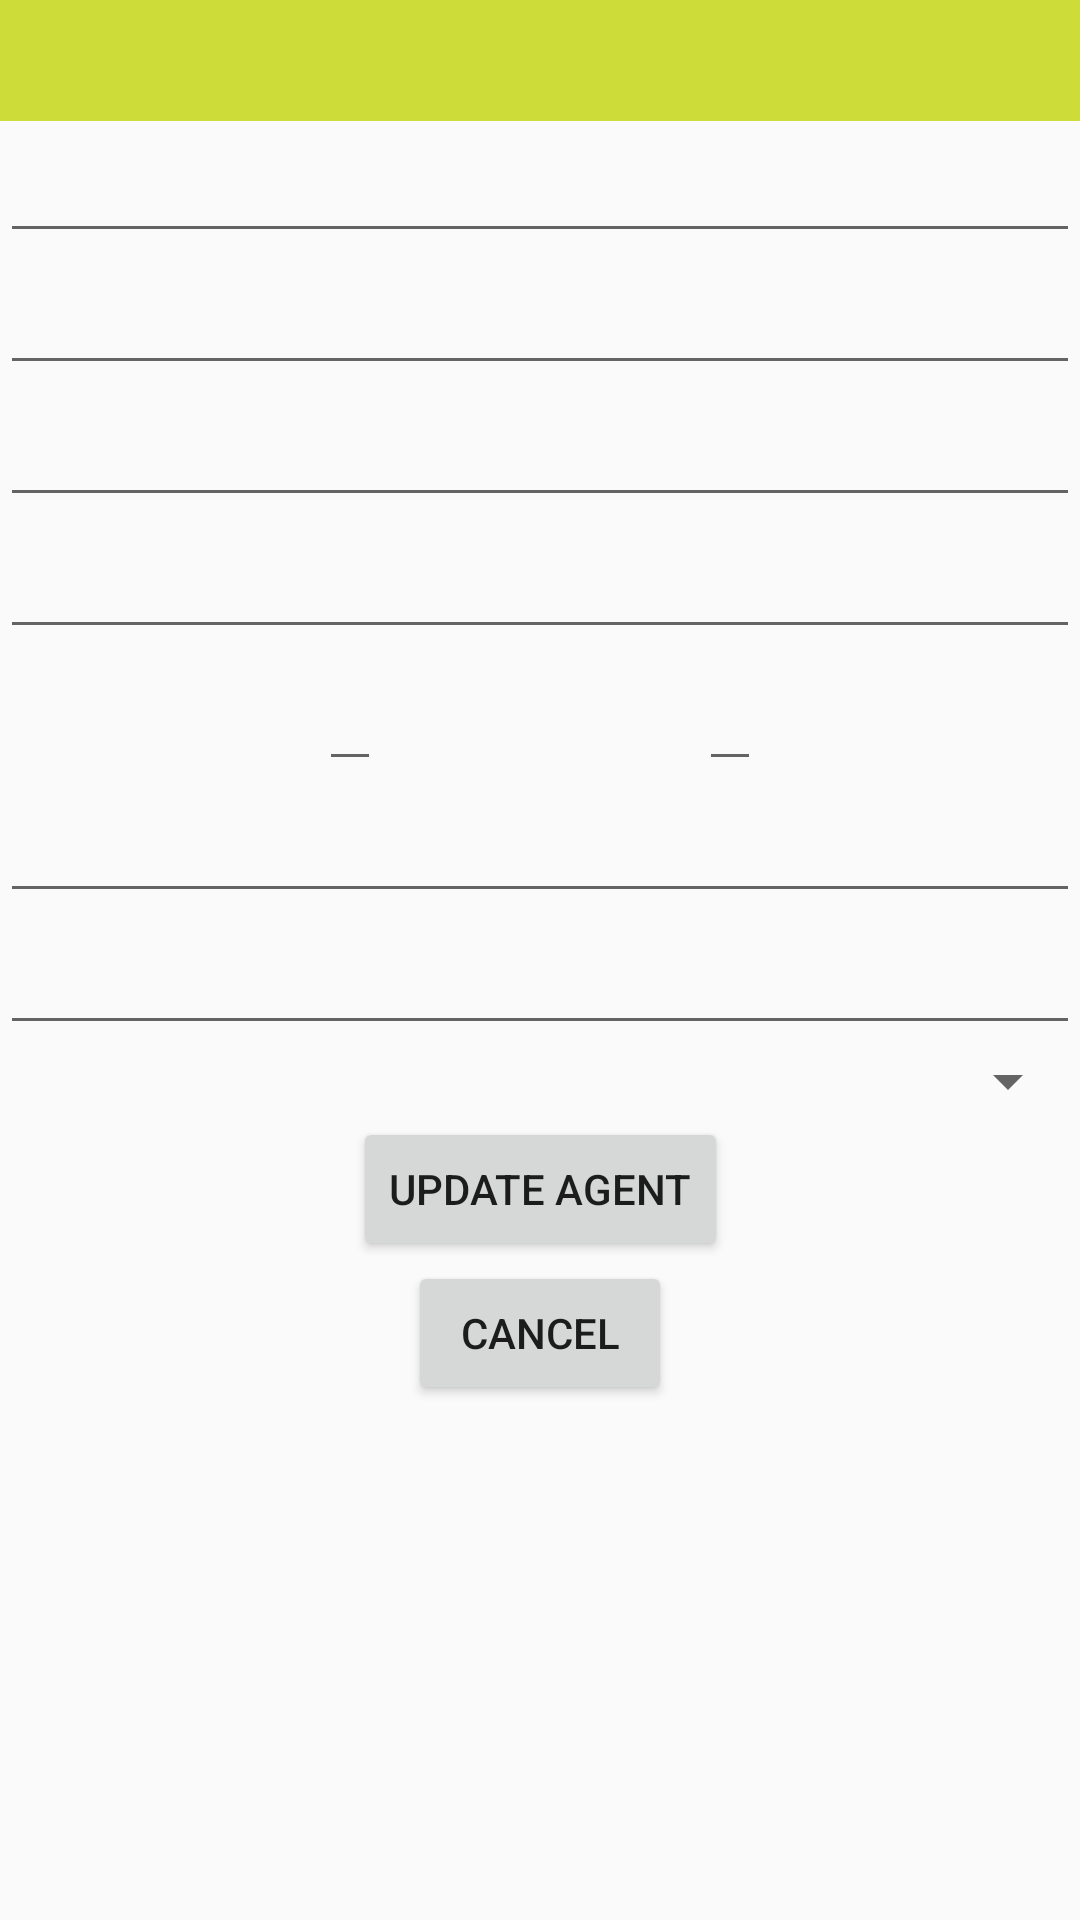

Android layout source for this screen:
<!-- AndroidManifest.xml: application theme AppTheme -->
<!-- res/layout/activity_update_employee.xml -->
<?xml version="1.0" encoding="utf-8"?>
<androidx.constraintlayout.widget.ConstraintLayout xmlns:android="http://schemas.android.com/apk/res/android"
    xmlns:app="http://schemas.android.com/apk/res-auto"
    xmlns:tools="http://schemas.android.com/tools"
    android:layout_width="match_parent"
    android:layout_height="match_parent"
    tools:context=".UpdateEmployeeActivity">

    <TextView
        android:id="@+id/tvAgentName"
        style="@style/StandardTitleStyle"
        android:layout_width="match_parent"
        android:layout_height="wrap_content"
        app:layout_constraintTop_toTopOf="parent"
        app:layout_constraintStart_toStartOf="parent"
        app:layout_constraintEnd_toEndOf="parent"/>

    <EditText
        android:id="@+id/etFirstName"
        style="@style/StandardTextStyle"
        android:layout_width="match_parent"
        android:layout_height="wrap_content"
        app:layout_constraintTop_toBottomOf="@id/tvAgentName"
        app:layout_constraintStart_toStartOf="parent"
        app:layout_constraintEnd_toEndOf="parent"/>

    <EditText
        android:id="@+id/etLastName"
        style="@style/StandardTextStyle"
        android:layout_width="match_parent"
        android:layout_height="wrap_content"
        app:layout_constraintTop_toBottomOf="@id/etFirstName"
        app:layout_constraintStart_toStartOf="parent"
        app:layout_constraintEnd_toEndOf="parent"/>

    <EditText
        android:id="@+id/etStreetAddress"
        style="@style/StandardTextStyle"
        android:layout_width="match_parent"
        android:layout_height="wrap_content"
        app:layout_constraintTop_toBottomOf="@id/etLastName"
        app:layout_constraintStart_toStartOf="parent"
        app:layout_constraintEnd_toEndOf="parent"/>

    <EditText
        android:id="@+id/etCity"
        style="@style/StandardTextStyle"
        android:layout_width="match_parent"
        android:layout_height="wrap_content"
        app:layout_constraintTop_toBottomOf="@id/etStreetAddress"
        app:layout_constraintStart_toStartOf="parent"
        app:layout_constraintEnd_toEndOf="parent"/>

    <EditText
        android:id="@+id/etState"
        style="@style/StandardTextStyle"
        android:layout_width="wrap_content"
        android:layout_height="wrap_content"
        app:layout_constraintTop_toBottomOf="@id/etCity"
        app:layout_constraintStart_toStartOf="parent"
        app:layout_constraintEnd_toStartOf="@id/etZip"/>

    <EditText
        android:id="@+id/etZip"
        style="@style/StandardTextStyle"
        android:layout_width="wrap_content"
        android:layout_height="wrap_content"
        app:layout_constraintTop_toBottomOf="@id/etCity"
        app:layout_constraintStart_toEndOf="@id/etState"
        app:layout_constraintEnd_toEndOf="parent"/>

    <EditText
        android:id="@+id/etTaxId"
        style="@style/StandardTextStyle"
        android:layout_width="match_parent"
        android:layout_height="wrap_content"
        app:layout_constraintTop_toBottomOf="@id/etZip"
        app:layout_constraintStart_toStartOf="parent"
        app:layout_constraintEnd_toEndOf="parent"/>

    <EditText
        android:id="@+id/etPosition"
        style="@style/StandardTextStyle"
        android:layout_width="match_parent"
        android:layout_height="wrap_content"
        app:layout_constraintTop_toBottomOf="@id/etTaxId"
        app:layout_constraintStart_toStartOf="parent"
        app:layout_constraintEnd_toEndOf="parent"/>

    <Spinner
        android:id="@+id/spinnerDepartments"
        android:layout_width="match_parent"
        android:layout_height="wrap_content"
        app:layout_constraintTop_toBottomOf="@id/etPosition"
        app:layout_constraintStart_toStartOf="parent"
        app:layout_constraintEnd_toEndOf="parent"/>

    <Button
        android:id="@+id/btnUpdateAgent"
        android:text="@string/update_agent"
        android:layout_width="wrap_content"
        android:layout_height="wrap_content"
        app:layout_constraintTop_toBottomOf="@id/spinnerDepartments"
        app:layout_constraintStart_toStartOf="parent"
        app:layout_constraintEnd_toEndOf="parent"
        android:onClick="onClick"/>

    <Button
        android:id="@+id/btnCancel"
        android:text="@string/cancel"
        android:layout_width="wrap_content"
        android:layout_height="wrap_content"
        app:layout_constraintTop_toBottomOf="@id/btnUpdateAgent"
        app:layout_constraintStart_toStartOf="parent"
        app:layout_constraintEnd_toEndOf="parent"
        android:onClick="onClick"/>

</androidx.constraintlayout.widget.ConstraintLayout>
<!-- resources referenced by this layout -->
<resources>
  <string name="cancel">Cancel</string>
  <string name="update_agent">Update Agent</string>
  <style name="StandardTextStyle">
          <item name="android:textColor">@color/colorBlue</item>
          <item name="android:textSize">@dimen/font_size_20</item>
      </style>
  <style name="StandardTitleStyle">
          <item name="android:textColor">@color/colorRed</item>
          <item name="android:textSize">@dimen/font_size_30</item>
          <item name="android:textStyle">bold</item>
          <item name="android:background">@color/colorYellow</item>
          <item name="android:textAlignment">center</item>
      </style>
  <style name="AppTheme" parent="Theme.AppCompat.Light.DarkActionBar">
          
          <item name="colorPrimary">@color/colorPrimary</item>
          <item name="colorPrimaryDark">@color/colorPrimaryDark</item>
          <item name="colorAccent">@color/colorAccent</item>
      </style>
  <color name="colorBlue">#1830C0</color>
  <dimen name="font_size_20">20sp</dimen>
  <color name="colorRed">#CF0B0B</color>
  <dimen name="font_size_30">30sp</dimen>
  <color name="colorYellow">#CDDC39</color>
  <color name="colorPrimary">#008577</color>
  <color name="colorPrimaryDark">#00574B</color>
  <color name="colorAccent">#D81B60</color>
</resources>
